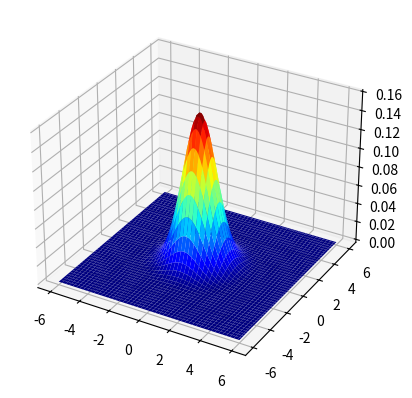

Write the Python code that produced this figure.
# 2차원 가우시안 함수

import numpy as np
import matplotlib.pyplot as plt
from matplotlib import cm



x=np.linspace(-6, 6, num=100)
y=np.linspace(-6, 6, num=100)
x,y=np.meshgrid(x,y)


sigma=1.0
var=sigma*sigma
z= np.exp(-(x**2+y**2)/(2.0*var))/(2*np.pi*var)

fig=plt.figure()
ax=fig.add_subplot(111,projection='3d')
ax.plot_surface(x,y,z,cmap=cm.jet)


plt.show()


